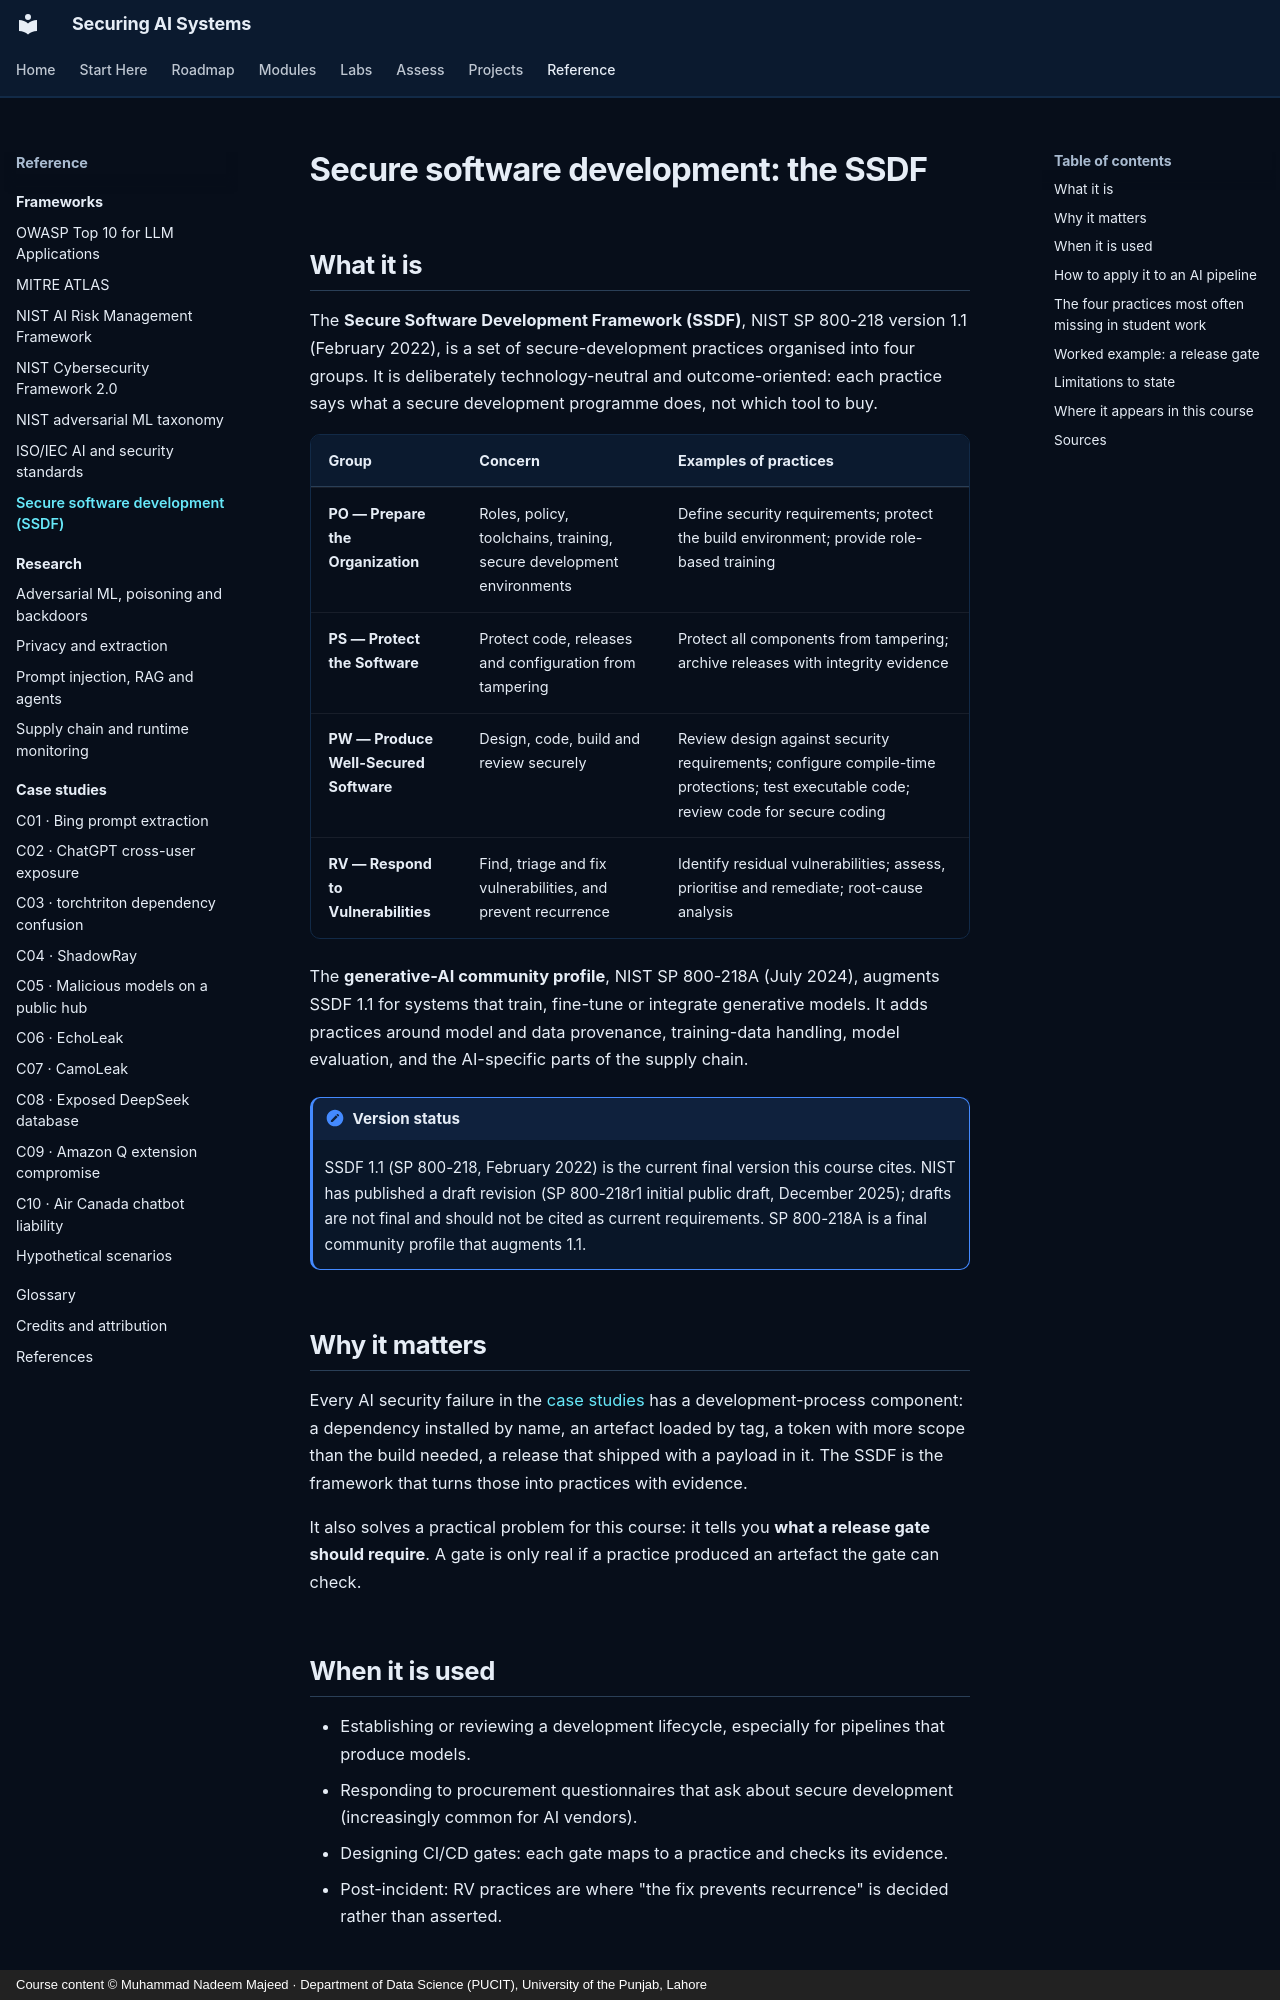

repository: nadeem-majeedch/Securing-AI-Systems · page: frameworks/ssdlc/index.html · generator: mkdocs · copyright: Course content © Muhammad Nadeem Majeed · Department of Data Science (PUCIT), University of the Punjab, Lahore

---
title: Secure software development (SSDF)
description: NIST SP 800-218 and its generative-AI profile — the practices that make a pipeline produce evidence, not promises.
---

# Secure software development: the SSDF

## What it is

The **Secure Software Development Framework (SSDF)**, NIST SP 800-218 version 1.1 (February 2022), is a set of
secure-development practices organised into four groups. It is deliberately technology-neutral and outcome-oriented:
each practice says what a secure development programme does, not which tool to buy.

| Group | Concern | Examples of practices |
|---|---|---|
| **PO — Prepare the Organization** | Roles, policy, toolchains, training, secure development environments | Define security requirements; protect the build environment; provide role-based training |
| **PS — Protect the Software** | Protect code, releases and configuration from tampering | Protect all components from tampering; archive releases with integrity evidence |
| **PW — Produce Well-Secured Software** | Design, code, build and review securely | Review design against security requirements; configure compile-time protections; test executable code; review code for secure coding |
| **RV — Respond to Vulnerabilities** | Find, triage and fix vulnerabilities, and prevent recurrence | Identify residual vulnerabilities; assess, prioritise and remediate; root-cause analysis |

The **generative-AI community profile**, NIST SP 800-218A (July 2024), augments SSDF 1.1 for systems that train,
fine-tune or integrate generative models. It adds practices around model and data provenance, training-data
handling, model evaluation, and the AI-specific parts of the supply chain.

!!! note "Version status"

    SSDF 1.1 (SP 800-218, February 2022) is the current final version this course cites. NIST has published a draft
    revision (SP 800-218r1 initial public draft, December 2025); drafts are not final and should not be cited as
    current requirements. SP 800-218A is a final community profile that augments 1.1.

## Why it matters

Every AI security failure in the [case studies](../case-studies/index.md) has a development-process component: a
dependency installed by name, an artefact loaded by tag, a token with more scope than the build needed, a release
that shipped with a payload in it. The SSDF is the framework that turns those into practices with evidence.

It also solves a practical problem for this course: it tells you **what a release gate should require**. A gate is
only real if a practice produced an artefact the gate can check.
